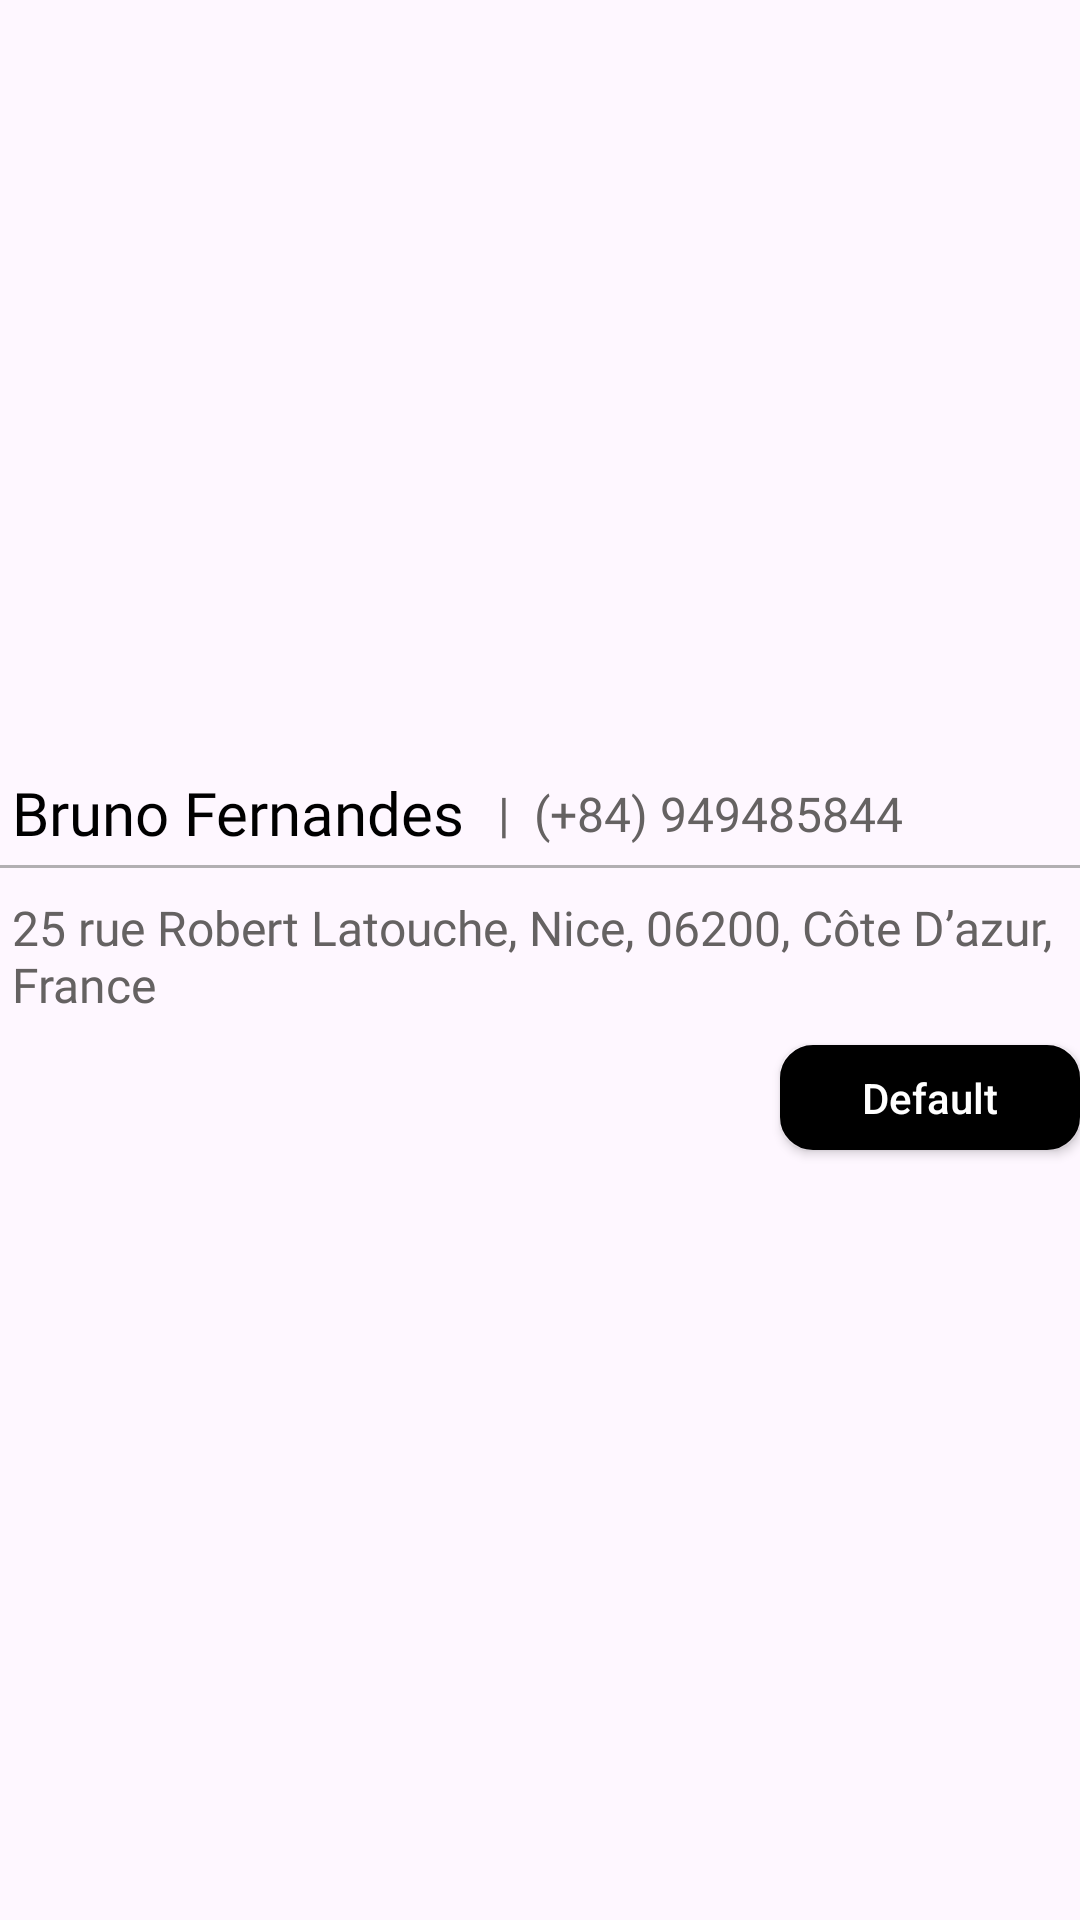

Write the Android layout XML for this screen, with the resource values it uses.
<!-- AndroidManifest.xml: application theme Theme.FurnitureShopping -->
<!-- res/layout/custom_address_view.xml -->
<?xml version="1.0" encoding="utf-8"?>
<androidx.constraintlayout.widget.ConstraintLayout xmlns:android="http://schemas.android.com/apk/res/android"
    xmlns:app="http://schemas.android.com/apk/res-auto"
    xmlns:tools="http://schemas.android.com/tools"
    android:layout_width="match_parent"
    android:layout_height="200dp"
    android:paddingBottom="10dp">


    <androidx.constraintlayout.widget.ConstraintLayout
        android:id="@+id/ctl_address_view"
        android:layout_width="369dp"
        android:layout_height="140dp"
        android:background="@drawable/custom_order_history_card"
        android:elevation="8dp"
        app:layout_constraintBottom_toBottomOf="parent"
        app:layout_constraintEnd_toEndOf="parent"
        app:layout_constraintStart_toStartOf="parent"
        app:layout_constraintTop_toTopOf="parent"
        app:layout_constraintVertical_bias="0.507">

        <TextView
            android:id="@+id/tv_address_detail"
            android:layout_width="wrap_content"
            android:layout_height="wrap_content"
            android:fontFamily="@font/nunito_sans_semibold"
            android:maxWidth="350dp"
            android:text="25 rue Robert Latouche, Nice, 06200, Côte D’azur, France"
            android:textColor="#656262"
            android:textSize="16dp"
            android:textStyle="normal"
            app:layout_constraintBottom_toBottomOf="parent"
            app:layout_constraintEnd_toEndOf="parent"
            app:layout_constraintHorizontal_bias="0.421"
            app:layout_constraintStart_toStartOf="parent"
            app:layout_constraintTop_toTopOf="parent"
            app:layout_constraintVertical_bias="0.504" />

        <TextView
            android:id="@+id/tv_phone"
            android:layout_width="145dp"
            android:layout_height="28dp"
            android:fontFamily="@font/nunito_sans_semibold"
            android:maxWidth="350dp"
            android:text="|  (+84) 949485844"
            android:textColor="#656262"
            android:textSize="16dp"
            android:layout_marginTop="9dp"
            android:textStyle="normal"
            app:layout_constraintBottom_toTopOf="@+id/tv_address_detail"
            app:layout_constraintEnd_toEndOf="parent"
            app:layout_constraintHorizontal_bias="0.169"
            app:layout_constraintStart_toEndOf="@+id/tv_fullname"
            app:layout_constraintTop_toTopOf="parent"
            app:layout_constraintVertical_bias="0.23" />

        <TextView
            android:id="@+id/tv_fullname"
            android:layout_width="wrap_content"
            android:layout_height="wrap_content"
            android:layout_marginStart="8dp"
            android:layout_marginTop="4dp"
            android:fontFamily="@font/nunito_sans_semibold"
            android:text="Bruno Fernandes"
            android:textColor="#000000"
            android:textSize="20dp"
            android:textStyle="normal"
            app:layout_constraintBottom_toTopOf="@+id/view"
            app:layout_constraintStart_toStartOf="parent"
            app:layout_constraintTop_toTopOf="parent"
            app:layout_constraintVertical_bias="0.538" />

        <View
            android:id="@+id/view"
            android:layout_width="match_parent"
            android:layout_height="1dp"
            android:background="#B0919090"
            app:layout_constraintBottom_toBottomOf="parent"
            app:layout_constraintEnd_toEndOf="parent"
            app:layout_constraintHorizontal_bias="0.0"
            app:layout_constraintStart_toStartOf="parent"
            app:layout_constraintTop_toTopOf="parent"
            app:layout_constraintVertical_bias="0.287" />

        <androidx.appcompat.widget.AppCompatButton
            android:id="@+id/btn_default"
            android:layout_width="100dp"
            android:layout_height="35dp"
            android:layout_marginEnd="5dp"
            android:layout_marginBottom="5dp"
            android:adjustViewBounds="true"
            android:background="@drawable/custom_button"
            android:cropToPadding="true"
            android:text="Default"
            android:textAllCaps="false"
            android:textColor="#ffffff"
            app:layout_constraintBottom_toBottomOf="parent"
            app:layout_constraintEnd_toEndOf="parent" />

        <ImageView
            android:id="@+id/img_delete"
            android:layout_width="15dp"
            android:layout_height="15dp"
            android:layout_marginTop="8dp"
            android:layout_marginEnd="16dp"
            app:layout_constraintEnd_toEndOf="parent"
            app:layout_constraintTop_toTopOf="parent"
            app:srcCompat="@drawable/close" />

    </androidx.constraintlayout.widget.ConstraintLayout>

</androidx.constraintlayout.widget.ConstraintLayout>
<!-- resources referenced by this layout -->
<resources>
  <!-- drawable custom_button (drawable) -->
  <?xml version="1.0" encoding="utf-8"?>
  <shape xmlns:android="http://schemas.android.com/apk/res/android">
      <stroke
          android:width="2dp"
          android:color="#000000" />
      <solid android:color="#000000" />
      <corners android:radius="10dp" />
  </shape>
  <style name="Theme.FurnitureShopping" parent="Base.Theme.FurnitureShopping" />
  <style name="Base.Theme.FurnitureShopping" parent="Theme.Material3.DayNight.NoActionBar">
          
          
      </style>
</resources>
